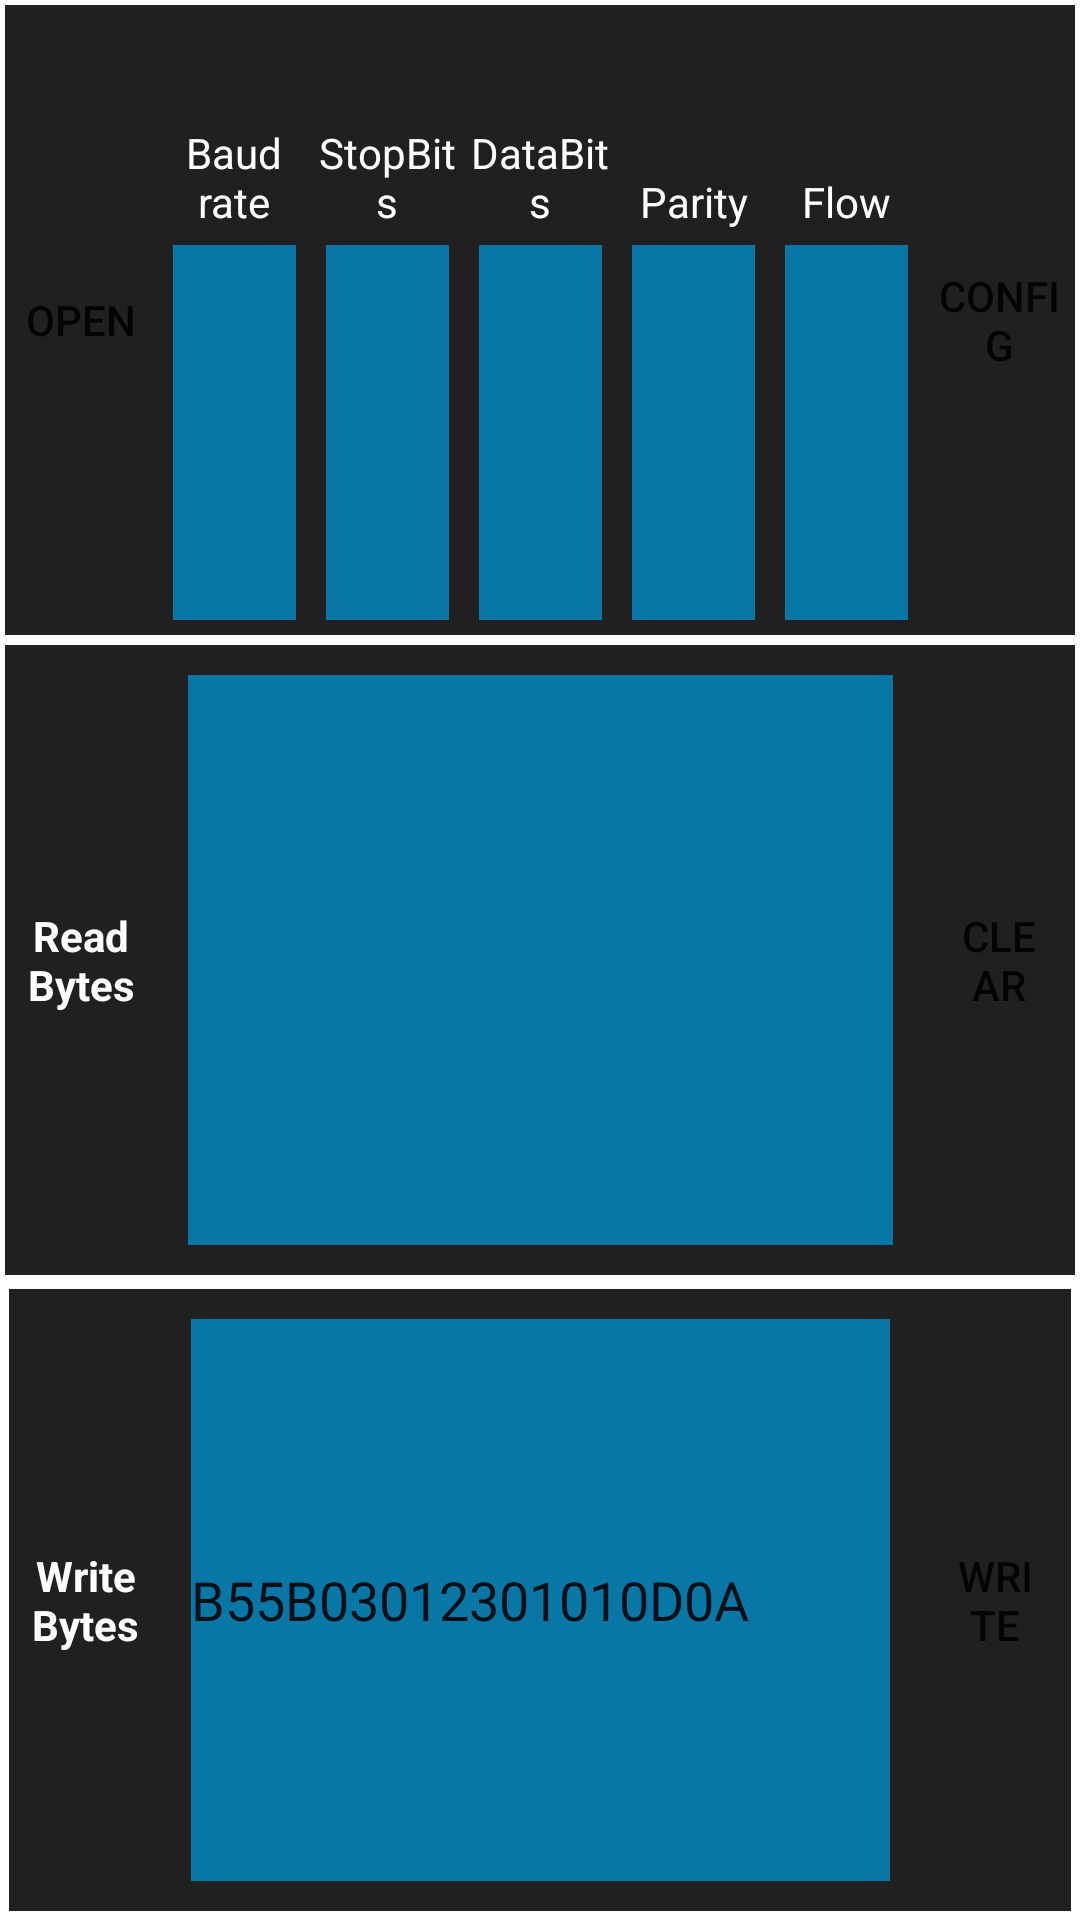

Write the Android layout XML for this screen, with the resource values it uses.
<!-- AndroidManifest.xml: application theme Theme.Speark_Version_2_Application -->
<!-- res/layout/main.xml -->
<?xml version="1.0" encoding="utf-8"?>
<LinearLayout xmlns:android="http://schemas.android.com/apk/res/android"
    android:layout_width="fill_parent"
    android:layout_height="fill_parent"
    android:orientation="vertical" >

    

    <LinearLayout
        android:layout_width="fill_parent"
        android:layout_height="fill_parent"
        android:layout_margin="1.5dip"
        android:layout_marginBottom="5dp"
        android:layout_marginTop="5dp"
        android:layout_weight="1"
        android:background="#202020"
        android:tag="configure block" >

        <Button
            android:id="@+id/open_device"
            android:layout_width="fill_parent"
            android:layout_height="fill_parent"
            android:layout_weight="1"
            android:background="@drawable/button_pattern"
            android:text="@string/open" />

        <LinearLayout
            android:layout_width="fill_parent"
            android:layout_height="fill_parent"
            android:layout_weight="1"
            android:orientation="vertical" >

            <TextView
                android:id="@+id/baudRate"
                android:layout_width="fill_parent"
                android:layout_height="fill_parent"
                android:layout_weight="1.8"
                android:gravity="center|bottom"
                android:text="@string/baud_rate_str"
                android:textColor="#ffffff" />

            <Spinner
                android:id="@+id/baudRateValue"
                android:layout_width="fill_parent"
                android:layout_height="fill_parent"
                android:layout_marginBottom="5dp"
                android:layout_marginLeft="5dp"
                android:layout_marginRight="5dp"
                android:layout_marginTop="5dp"
                android:layout_weight="1"
                android:background="#0877A6"
                android:gravity="center_horizontal|center"
                android:inputType="none" />
        </LinearLayout>
        
        
        <LinearLayout
            android:layout_width="fill_parent"
            android:layout_height="fill_parent"
            android:layout_weight="1"
            android:orientation="vertical" >

            <TextView
                android:id="@+id/stopBit"
                android:layout_width="fill_parent"
                android:layout_height="fill_parent"
                android:layout_weight="1.8"
                android:gravity="center|bottom"
                android:text="@string/stop_bit"
                android:textColor="#ffffff" >
            </TextView>

            <Spinner
                android:id="@+id/stopBitValue"
                android:layout_width="fill_parent"
                android:layout_height="fill_parent"
                android:layout_marginBottom="5dp"
                android:layout_marginLeft="5dp"
                android:layout_marginRight="5dp"
                android:layout_marginTop="5dp"
                android:layout_weight="1"
                android:background="#0877A6"
                android:gravity="center_horizontal|center"
                android:inputType="none" />
        </LinearLayout>

        <LinearLayout
            android:layout_width="fill_parent"
            android:layout_height="fill_parent"
            android:layout_weight="1"
            android:orientation="vertical" >

            <TextView
                android:id="@+id/dataBit"
                android:layout_width="fill_parent"
                android:layout_height="fill_parent"
                android:layout_weight="1.8"
                android:gravity="center|bottom"
                android:text="@string/data_bit"
                android:textColor="#ffffff" >
            </TextView>

            <Spinner
                android:id="@+id/dataBitValue"
                android:layout_width="fill_parent"
                android:layout_height="fill_parent"
                android:layout_marginBottom="5dp"
                android:layout_marginLeft="5dp"
                android:layout_marginRight="5dp"
                android:layout_marginTop="5dp"
                android:layout_weight="1"
                android:background="#0877A6"
                android:gravity="center_horizontal|center"
                android:inputType="none" />
        </LinearLayout>

        <LinearLayout
            android:layout_width="fill_parent"
            android:layout_height="fill_parent"
            android:layout_weight="1"
            android:orientation="vertical" >

            <TextView
                android:id="@+id/parity"
                android:layout_width="fill_parent"
                android:layout_height="fill_parent"
                android:layout_weight="1.8"
                android:gravity="center|bottom"
                android:text="@string/parity_str"
                android:textColor="#ffffff" >
            </TextView>

            <Spinner
                android:id="@+id/parityValue"
                android:layout_width="fill_parent"
                android:layout_height="fill_parent"
                android:layout_marginBottom="5dp"
                android:layout_marginLeft="5dp"
                android:layout_marginRight="5dp"
                android:layout_marginTop="5dp"
                android:layout_weight="1"
                android:background="#0877A6"
                android:gravity="center_horizontal|center"
                android:inputType="none" />
        </LinearLayout>
		
        <LinearLayout 
	    	android:orientation="vertical"
	    	android:layout_width="fill_parent"
	    	android:layout_height="fill_parent"
	    	android:layout_weight="1"
	   		 >
		    <TextView android:text="@string/flow"
		    		  android:id="@+id/flowControl"
		    		  android:layout_height="fill_parent"
		    		  android:layout_width="fill_parent"
		    		  android:gravity="center|bottom"
		    		  android:layout_weight="1.8"
		    		  android:textColor="#ffffff"
		    		  >
		    </TextView>
		
		    	 <Spinner android:id="@+id/flowControlValue"        
		    		  android:layout_height="fill_parent"
		    		  android:layout_width="fill_parent"
					  android:layout_marginTop="5dp"
					  android:layout_marginBottom="5dp"		    		  
					  android:layout_marginRight="5dp"
					  android:layout_marginLeft="5dp"
		    		  android:gravity="center"
		    		  android:inputType="none"
		    		  android:background="#0877A6"
		    		  android:layout_weight="1"
		    		  />
		</LinearLayout>
        
         
        <LinearLayout
            android:layout_width="fill_parent"
            android:layout_height="fill_parent"
            android:layout_weight="1"
            android:orientation="vertical" >

            <Button
                android:id="@+id/configButton"
                android:layout_width="fill_parent"
                android:layout_height="fill_parent"
                android:layout_margin="3dp"
                android:layout_weight="1"
                android:background="@drawable/button_pattern"
                android:gravity="center"
                android:scaleType="centerInside"
                android:text="@string/config" />
        </LinearLayout>
    </LinearLayout>

    

    <LinearLayout
        android:layout_width="fill_parent"
        android:layout_height="fill_parent"
        android:layout_margin="1.5dip"
        android:layout_marginBottom="5dp"
        android:layout_marginTop="5dp"
        android:layout_weight="1"
        android:background="#202020"
        android:tag="Read block" >

        <TextView
            android:id="@+id/ReadBytes"
            android:layout_width="fill_parent"
            android:layout_height="fill_parent"
            android:layout_weight="3"
            android:gravity="center"
            android:text="@string/read_bytes"
            android:textColor="#ffffff"
            android:textStyle="bold" />

        <EditText
            android:id="@+id/ReadValues"
            android:layout_width="fill_parent"
            android:layout_height="fill_parent"
            android:layout_margin="10dp"
            android:layout_weight="1"
            android:background="#0877A6"
            android:focusableInTouchMode="false"
            android:gravity="left|top"
             />

        <Button
            android:id="@+id/clearButton"
            android:layout_width="fill_parent"
            android:layout_height="fill_parent"
            android:layout_margin="10dp"
            android:layout_weight="3"
            android:background="@drawable/button_pattern"
            android:gravity="center"
            android:scaleType="centerInside"
            android:text="@string/clear" />
    </LinearLayout>

    

    <LinearLayout
        android:layout_width="fill_parent"
        android:layout_height="fill_parent"
        android:layout_margin="3dip"
        android:layout_weight="1"
        android:background="#202020"
        android:tag="Write block" >

        <TextView
            android:id="@+id/WriteBytes"
            android:layout_width="fill_parent"
            android:layout_height="fill_parent"
            android:layout_weight="3"
            android:gravity="center"
            android:text="@string/write_bytes"
            android:textColor="#ffffff"
            android:textStyle="bold" />

        <EditText
            android:id="@+id/WriteValues"
            android:layout_width="fill_parent"
            android:layout_height="fill_parent"
            android:layout_margin="10dp"
            android:layout_weight="1"
            android:background="#0877A6"
            android:editable="true"
            android:gravity="left|center"
            android:maxLength="255"
            android:text="B55B03012301010D0A"
            android:hint="@string/hint"/>

        <LinearLayout
            android:layout_width="fill_parent"
            android:layout_height="fill_parent"
            android:layout_weight="3"
            android:orientation="vertical"
            android:tag="configure block" >

            <Button
                android:id="@+id/WriteButton"
                android:layout_width="fill_parent"
                android:layout_height="fill_parent"
                android:layout_margin="10dp"
                android:layout_weight="1"
                android:background="@drawable/button_pattern"
                android:gravity="center"
                android:scaleType="centerInside"
                android:text="@string/write" />
        </LinearLayout>
    </LinearLayout>

</LinearLayout>
<!-- resources referenced by this layout -->
<resources>
  <string name="baud_rate_str">Baud rate</string>
  <string name="clear">Clear</string>
  <string name="config">Config</string>
  <string name="data_bit">DataBits</string>
  <string name="flow">Flow</string>
  <string name="hint">Hex Input</string>
  <string name="open">Open</string>
  <string name="parity_str">Parity</string>
  <string name="read_bytes">Read Bytes</string>
  <string name="stop_bit">StopBits</string>
  <string name="write">Write</string>
  <string name="write_bytes">Write Bytes</string>
  <style name="Theme.Speark_Version_2_Application" parent="Theme.MaterialComponents.DayNight.DarkActionBar">
          
          <item name="colorPrimary">@color/colorPrimaryDark</item>
          <item name="colorPrimaryVariant">@color/colorPrimaryDark</item>
          <item name="colorOnPrimary">@color/colorPrimaryDark</item>
          
          <item name="colorSecondary">@color/colorPrimaryDark</item>
          <item name="colorSecondaryVariant">@color/colorPrimaryDark</item>
          <item name="colorOnSecondary">@color/colorPrimaryDark</item>
          
          <item name="android:statusBarColor" tools:targetApi="l">?attr/colorPrimaryVariant</item>
          
      </style>
  <color name="colorPrimaryDark">#3700B3</color>
</resources>
